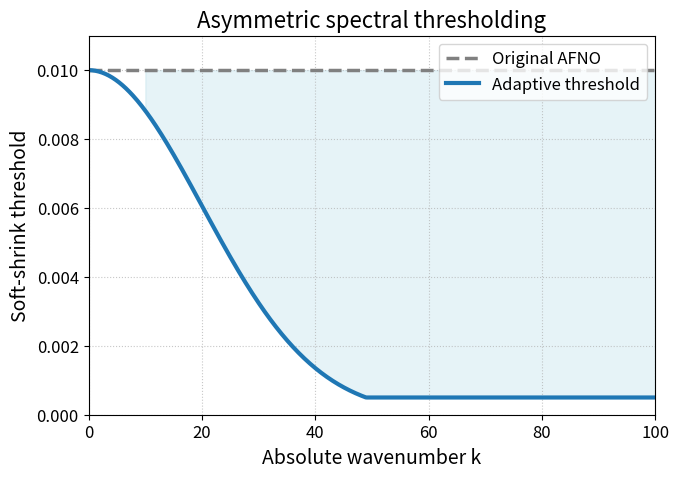

Python code for this plot:
import argparse
import os

import matplotlib.pyplot as plt
import numpy as np

plt.rcParams.update({
    "font.family": "sans-serif",
    "font.size": 14,
    "axes.titlesize": 16,
    "axes.labelsize": 14,
    "xtick.labelsize": 12,
    "ytick.labelsize": 12,
    "legend.fontsize": 12,
    "figure.dpi": 300,
})

def plot_threshold_curve(out_dir: str) -> None:
    os.makedirs(out_dir, exist_ok=True)

    k = np.linspace(0, 100, 500)
    base_threshold = 0.01
    k_decay = 20.0
    min_threshold = 0.0005

    threshold_adaptive = np.maximum(base_threshold * np.exp(-0.5 * (k / k_decay) ** 2), min_threshold)
    threshold_constant = np.full_like(k, base_threshold)

    fig, ax = plt.subplots(figsize=(7, 5))
    ax.plot(k, threshold_constant, color="gray", linestyle="--", linewidth=2.5, label="Original AFNO")
    ax.plot(k, threshold_adaptive, color="#1f77b4", linestyle="-", linewidth=3.0, label="Adaptive threshold")
    ax.fill_between(k, threshold_adaptive, threshold_constant, where=(k > 10), color="lightblue", alpha=0.3)
    ax.set_xlabel("Absolute wavenumber k")
    ax.set_ylabel("Soft-shrink threshold")
    ax.set_title("Asymmetric spectral thresholding")
    ax.set_ylim(0, 0.011)
    ax.set_xlim(0, 100)
    ax.grid(True, linestyle=":", alpha=0.7)
    ax.legend(loc="upper right")
    save_path = os.path.join(out_dir, "figure2a_threshold.png")
    plt.tight_layout()
    plt.savefig(save_path)
    plt.close(fig)
    print(f"Saved {save_path}")

def parse_args():
    parser = argparse.ArgumentParser()
    parser.add_argument("--out_dir", type=str, default="path/to/output/figure2")
    return parser.parse_args()

if __name__ == "__main__":
    args = parse_args()
    plot_threshold_curve(args.out_dir)
